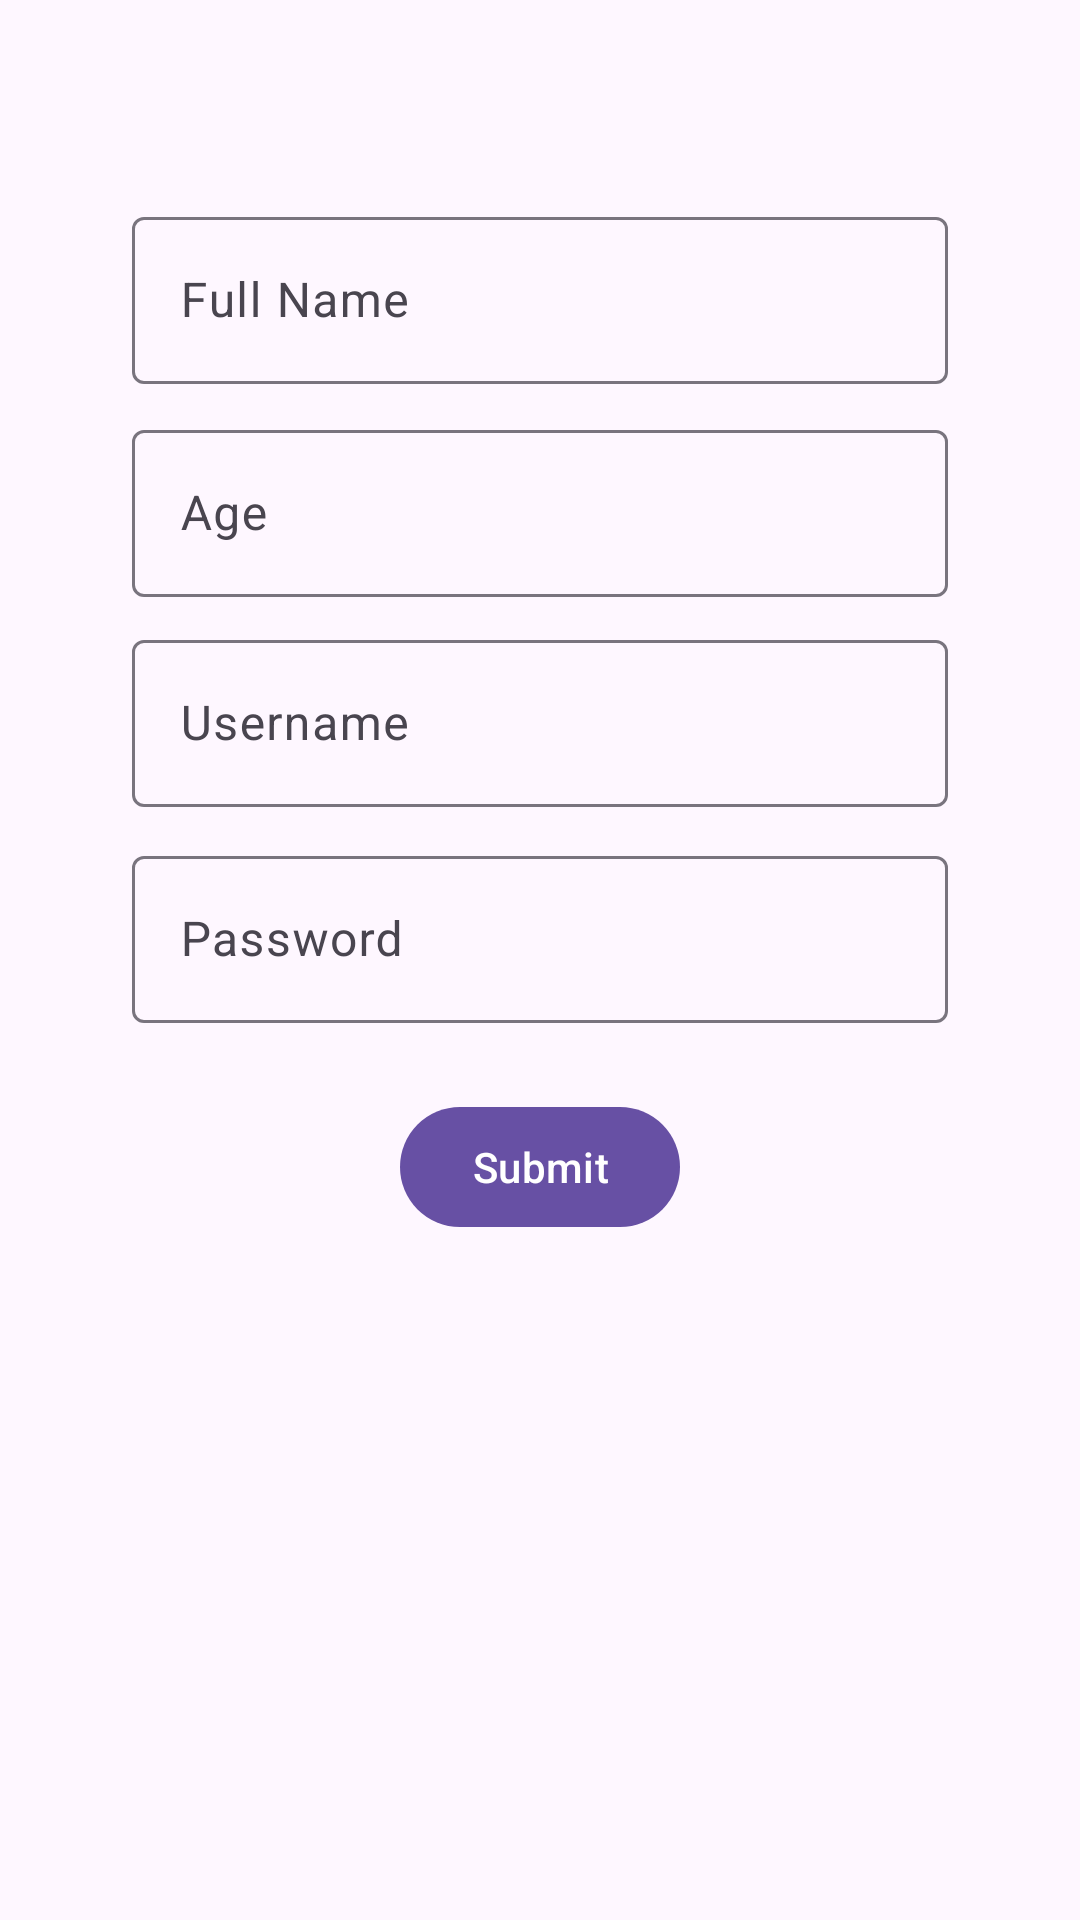

This screen was rendered from an Android layout file. Write that file and the resources it references.
<!-- AndroidManifest.xml: application theme Theme.TrainApplication2 -->
<!-- res/layout/activity_sign_up.xml -->
<?xml version="1.0" encoding="utf-8"?>
<androidx.constraintlayout.widget.ConstraintLayout xmlns:android="http://schemas.android.com/apk/res/android"
    xmlns:app="http://schemas.android.com/apk/res-auto"
    xmlns:tools="http://schemas.android.com/tools"
    android:id="@+id/main"
    android:layout_width="match_parent"
    android:layout_height="match_parent"
    tools:context=".SignUpActivity">

    <com.google.android.material.textfield.TextInputLayout
        android:id="@+id/textInputLayoutFullName"
        android:layout_width="0dp"
        android:layout_height="wrap_content"
        android:layout_marginStart="44dp"
        android:layout_marginTop="67dp"
        android:layout_marginEnd="44dp"
        app:layout_constraintEnd_toEndOf="parent"
        app:layout_constraintStart_toStartOf="parent"
        app:layout_constraintTop_toTopOf="parent">

        <com.google.android.material.textfield.TextInputEditText
            android:id="@+id/editTextFullName"
            android:layout_width="match_parent"
            android:layout_height="wrap_content"
            android:hint="Full Name"
            android:textColor="@color/grey"
            android:backgroundTint="@color/white"
            android:inputType="text" />

    </com.google.android.material.textfield.TextInputLayout>

    <com.google.android.material.textfield.TextInputLayout
        android:id="@+id/textInputLayoutAge"
        android:layout_width="0dp"
        android:layout_height="wrap_content"
        android:layout_marginStart="44dp"
        android:layout_marginTop="10dp"
        android:layout_marginEnd="44dp"
        app:layout_constraintEnd_toEndOf="parent"
        app:layout_constraintStart_toStartOf="parent"
        app:layout_constraintTop_toBottomOf="@+id/textInputLayoutFullName">

        <com.google.android.material.textfield.TextInputEditText
            android:id="@+id/editTextAge"
            android:layout_width="match_parent"
            android:layout_height="wrap_content"
            android:hint="Age"
            android:textColor="@color/grey"
            android:backgroundTint="@color/white"
            android:inputType="text" />

    </com.google.android.material.textfield.TextInputLayout>

    <com.google.android.material.textfield.TextInputLayout
        android:id="@+id/textInputLayoutUsername1"
        android:layout_width="0dp"
        android:layout_height="wrap_content"
        android:layout_marginStart="44dp"
        android:layout_marginTop="9dp"
        android:layout_marginEnd="44dp"
        app:layout_constraintEnd_toEndOf="parent"
        app:layout_constraintStart_toStartOf="parent"
        app:layout_constraintTop_toBottomOf="@+id/textInputLayoutAge">

        <com.google.android.material.textfield.TextInputEditText
            android:id="@+id/editTextUsername1"
            android:layout_width="match_parent"
            android:layout_height="wrap_content"
            android:hint="Username"
            android:textColor="@color/grey"
            android:backgroundTint="@color/white"
            android:inputType="text" />

    </com.google.android.material.textfield.TextInputLayout>

    <com.google.android.material.textfield.TextInputLayout
        android:id="@+id/textInputLayoutPassword1"
        android:layout_width="0dp"
        android:layout_height="wrap_content"
        android:layout_marginStart="44dp"
        android:layout_marginTop="11dp"
        android:layout_marginEnd="44dp"
        app:layout_constraintEnd_toEndOf="parent"
        app:layout_constraintStart_toStartOf="parent"
        app:layout_constraintTop_toBottomOf="@+id/textInputLayoutUsername1">

        <com.google.android.material.textfield.TextInputEditText
            android:id="@+id/editTextPassword1"
            android:layout_width="match_parent"
            android:layout_height="wrap_content"
            android:hint="Password"
            android:textColor="@color/grey"
            android:backgroundTint="@color/white"
            android:inputType="textPassword" />

    </com.google.android.material.textfield.TextInputLayout>

    <com.google.android.material.button.MaterialButton
        android:id="@+id/buttonSubmit"
        android:layout_width="wrap_content"
        android:layout_height="wrap_content"
        android:layout_marginBottom="227dp"
        android:text="Submit"
        app:layout_constraintBottom_toBottomOf="parent"
        app:layout_constraintEnd_toEndOf="parent"
        app:layout_constraintStart_toStartOf="parent" />

</androidx.constraintlayout.widget.ConstraintLayout>
<!-- resources referenced by this layout -->
<resources>
  <color name="grey">#A89393</color>
  <color name="white">#FFFFFFFF</color>
  <style name="Theme.TrainApplication2" parent="Base.Theme.TrainApplication2" />
  <style name="Base.Theme.TrainApplication2" parent="Theme.Material3.DayNight.NoActionBar">
          
          
      </style>
</resources>
